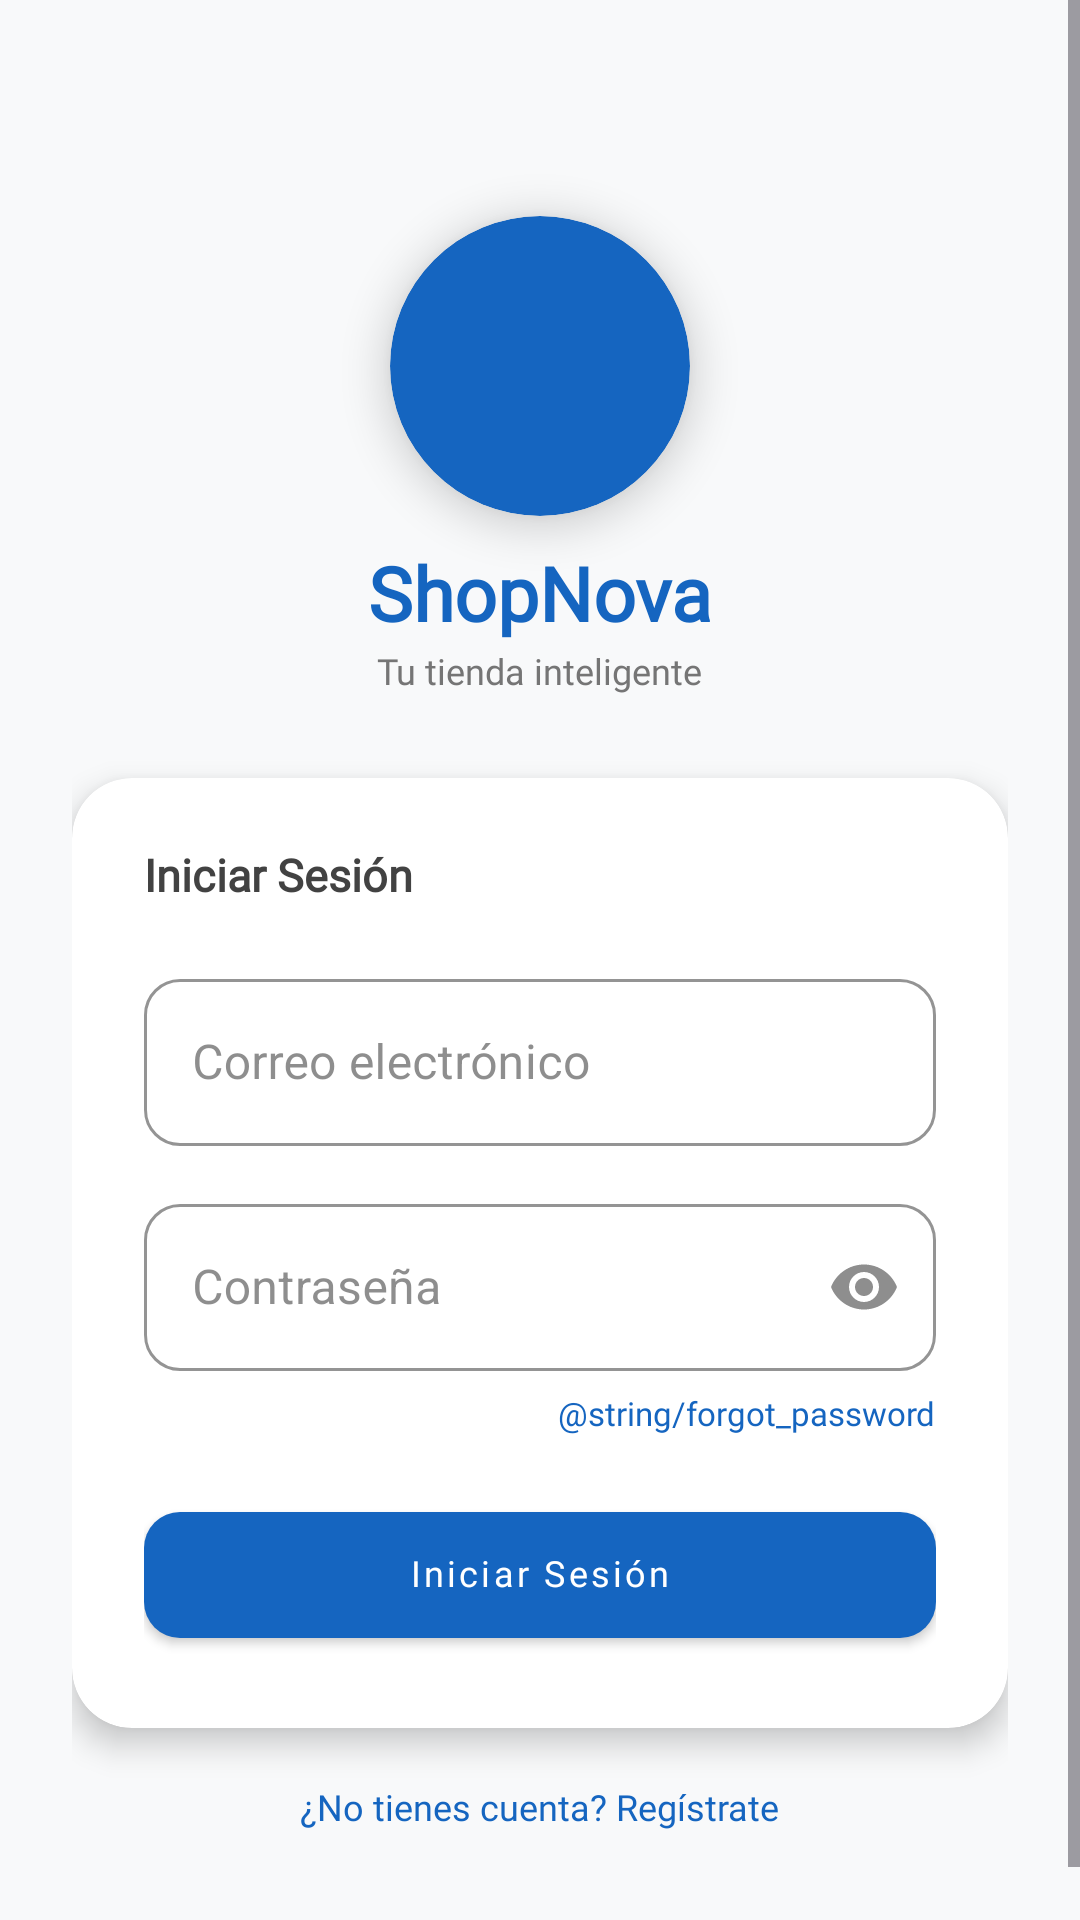

Reconstruct the res/layout file that produces this screen, plus the resources it refers to.
<!-- AndroidManifest.xml: application theme Theme.ShopNova -->
<!-- res/layout/activity_main.xml -->
<?xml version="1.0" encoding="utf-8"?>
<ScrollView xmlns:android="http://schemas.android.com/apk/res/android"
    xmlns:app="http://schemas.android.com/apk/res-auto"
    android:id="@+id/main"
    android:layout_width="match_parent"
    android:layout_height="match_parent"
    android:background="@color/background"
    android:fillViewport="true">

    <androidx.constraintlayout.widget.ConstraintLayout
        android:layout_width="match_parent"
        android:layout_height="wrap_content"
        android:padding="24dp">

        <androidx.cardview.widget.CardView
            android:id="@+id/cardLogo"
            android:layout_width="100dp"
            android:layout_height="100dp"
            android:layout_marginTop="48dp"
            app:cardCornerRadius="50dp"
            app:cardElevation="8dp"
            app:cardBackgroundColor="@color/primary_blue"
            app:layout_constraintEnd_toEndOf="parent"
            app:layout_constraintStart_toStartOf="parent"
            app:layout_constraintTop_toTopOf="parent">
            <ImageView
                android:layout_width="60dp"
                android:layout_height="60dp"
                android:layout_gravity="center"
                android:src="@mipmap/shop"/>
        </androidx.cardview.widget.CardView>

        <TextView
            android:id="@+id/tvAppName"
            android:layout_width="wrap_content"
            android:layout_height="wrap_content"
            android:layout_marginTop="12dp"
            android:text="@string/app_name"
            android:includeFontPadding="false"
            android:fontFamily="@font/poppins_medium"
            android:textColor="@color/primary_blue"
            android:textSize="25sp"
            android:textStyle="bold"
            app:layout_constraintEnd_toEndOf="parent"
            app:layout_constraintStart_toStartOf="parent"
            app:layout_constraintTop_toBottomOf="@id/cardLogo" />

        <TextView
            android:id="@+id/tvTagline"
            android:layout_width="wrap_content"
            android:layout_height="wrap_content"
            android:layout_marginTop="4dp"
            android:text="@string/app_tagline"
            android:textColor="@color/gray_600"
            android:includeFontPadding="false"
            android:fontFamily="@font/poppins_extralight"
            android:textSize="12sp"
            app:layout_constraintEnd_toEndOf="parent"
            app:layout_constraintStart_toStartOf="parent"
            app:layout_constraintTop_toBottomOf="@id/tvAppName" />

        <androidx.cardview.widget.CardView
            android:id="@+id/cardForm"
            android:layout_width="match_parent"
            android:layout_height="wrap_content"
            android:layout_marginTop="28dp"
            app:cardCornerRadius="20dp"
            app:cardElevation="6dp"
            app:cardBackgroundColor="@color/white"
            app:layout_constraintTop_toBottomOf="@id/tvTagline"
            app:layout_constraintStart_toStartOf="parent"
            app:layout_constraintEnd_toEndOf="parent">

            <LinearLayout
                android:layout_width="match_parent"
                android:layout_height="wrap_content"
                android:orientation="vertical"
                android:padding="24dp">

                <TextView
                    android:layout_width="wrap_content"
                    android:layout_height="wrap_content"
                    android:text="@string/login"
                    android:textColor="@color/gray_800"
                    android:textSize="15sp"
                    android:includeFontPadding="false"
                    android:fontFamily="@font/poppins_medium"
                    android:textStyle="bold"
                    android:layout_marginBottom="20dp" />

                <com.google.android.material.textfield.TextInputLayout
                    android:id="@+id/tilEmail"
                    style="@style/ShopNova.TextInputLayout"
                    android:layout_width="match_parent"
                    android:layout_height="wrap_content"
                    android:hint="@string/email">
                    <com.google.android.material.textfield.TextInputEditText
                        android:id="@+id/etEmail"
                        android:layout_width="match_parent"
                        android:textColor="@color/black"
                        android:layout_height="wrap_content"
                        android:inputType="textEmailAddress"
                        android:imeOptions="actionNext" />
                </com.google.android.material.textfield.TextInputLayout>

                <com.google.android.material.textfield.TextInputLayout
                    android:id="@+id/tilPassword"
                    style="@style/ShopNova.TextInputLayout"
                    android:layout_width="match_parent"
                    android:layout_height="wrap_content"
                    android:layout_marginTop="14dp"
                    android:hint="@string/password"
                    app:endIconMode="password_toggle">
                    <com.google.android.material.textfield.TextInputEditText
                        android:id="@+id/etPassword"
                        android:layout_width="match_parent"
                        android:textColor="@color/black"
                        android:layout_height="wrap_content"
                        android:inputType="textPassword"
                        android:imeOptions="actionDone" />
                </com.google.android.material.textfield.TextInputLayout>

                <TextView
                    android:id="@+id/tvForgotPassword"
                    android:layout_width="wrap_content"
                    android:layout_height="wrap_content"
                    android:layout_gravity="end"
                    android:fontFamily="@font/poppins_extralight"
                    android:layout_marginTop="8dp"
                    android:includeFontPadding="false"
                    android:text="@string/forgot_password"
                    android:textColor="@color/primary_blue"
                    android:textSize="11sp" />

                <com.google.android.material.button.MaterialButton
                    android:id="@+id/btnLogin"
                    style="@style/ShopNova.Button.Primary"
                    android:layout_width="match_parent"
                    android:layout_height="wrap_content"
                    android:includeFontPadding="false"
                    android:layout_marginTop="20dp"
                    android:text="@string/login" />

                <ProgressBar
                    android:id="@+id/progressBar"
                    android:layout_width="wrap_content"
                    android:layout_height="wrap_content"
                    android:layout_gravity="center"
                    android:layout_marginTop="8dp"
                    android:visibility="gone"
                    android:indeterminateTint="@color/primary_blue_dark"/>
            </LinearLayout>
        </androidx.cardview.widget.CardView>

        <TextView
            android:id="@+id/tvRegister"
            android:layout_width="wrap_content"
            android:layout_height="wrap_content"
            android:layout_marginTop="20dp"
            android:fontFamily="@font/poppins_regular"
            android:layout_marginBottom="24dp"
            android:text="@string/no_account"
            android:textColor="@color/primary_blue"
            android:includeFontPadding="false"
            android:textSize="12sp"
            app:layout_constraintEnd_toEndOf="parent"
            app:layout_constraintStart_toStartOf="parent"
            app:layout_constraintTop_toBottomOf="@id/cardForm"
            app:layout_constraintBottom_toBottomOf="parent" />

    </androidx.constraintlayout.widget.ConstraintLayout>
</ScrollView>
<!-- resources referenced by this layout -->
<resources>
  <color name="background">#F8F9FA</color>
  <color name="black">#000000</color>
  <color name="gray_600">#757575</color>
  <color name="gray_800">#424242</color>
  <color name="primary_blue">#1565C0</color>
  <color name="primary_blue_dark">#0D47A1</color>
  <color name="white">#FFFFFF</color>
  <string name="app_name">ShopNova</string>
  <string name="app_tagline">Tu tienda inteligente</string>
  <string name="email">Correo electrónico</string>
  <string name="login">Iniciar Sesión</string>
  <string name="no_account">¿No tienes cuenta? Regístrate</string>
  <string name="password">Contraseña</string>
  <style name="ShopNova.Button.Primary" parent="Widget.MaterialComponents.Button">
          <item name="backgroundTint">@color/primary_blue</item>
          <item name="android:textColor">@color/white</item>
          <item name="android:textSize">12sp</item>
          <item name="android:textAllCaps">false</item>
          <item name="android:fontFamily">@font/poppins_medium</item>
          <item name="android:paddingTop">14dp</item>
          <item name="android:paddingBottom">14dp</item>
          <item name="cornerRadius">12dp</item>
      </style>
  <style name="ShopNova.TextInputLayout" parent="Widget.MaterialComponents.TextInputLayout.OutlinedBox">
          <item name="boxStrokeColor">@color/primary_blue</item>
          <item name="hintTextColor">@color/primary_blue</item>
          <item name="boxCornerRadiusTopStart">12dp</item>
          <item name="boxCornerRadiusTopEnd">12dp</item>
          <item name="boxCornerRadiusBottomStart">12dp</item>
          <item name="boxCornerRadiusBottomEnd">12dp</item>
      </style>
  <style name="Theme.ShopNova" parent="Base.Theme.ShopNova" />
  <style name="Base.Theme.ShopNova" parent="Theme.Material3.DayNight.NoActionBar">
          <item name="colorPrimary">@color/primary_blue</item>
          <item name="colorPrimaryVariant">@color/primary_blue_dark</item>
          <item name="colorOnPrimary">@color/white</item>
          <item name="colorSecondary">@color/accent_green</item>
          <item name="colorOnSecondary">@color/white</item>
          <item name="colorSurface">@color/white</item>
          <item name="colorOnSurface">@color/gray_800</item>
          <item name="android:windowBackground">@color/background</item>
          <item name="android:statusBarColor">@color/primary_blue_dark</item>
      </style>
  <color name="accent_green">#2E7D32</color>
</resources>
